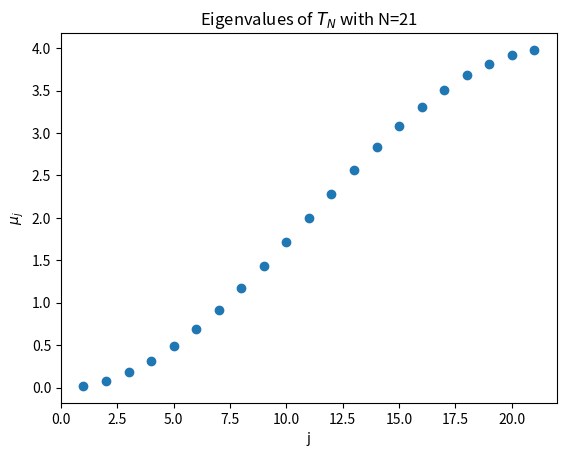
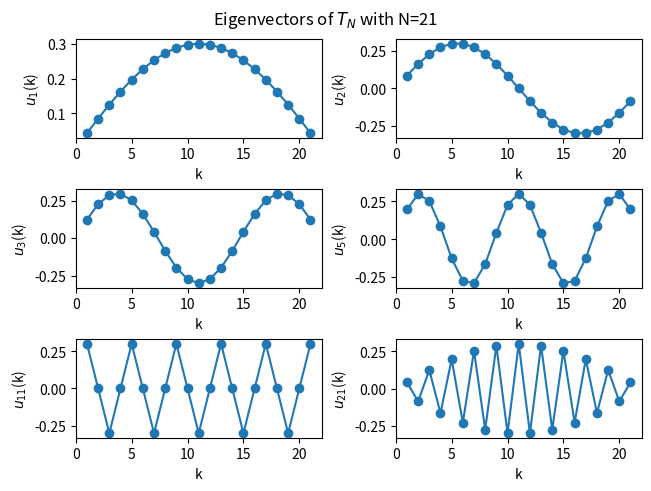

Python code for these plots, in order:
'''
'''

import numpy as np
import matplotlib.pyplot as plt

# Compute the eivenvalues of T_N
N = 21
index = np.array(range(1,N+1))
eigvals = 2 * (1 - np.cos((np.pi*index)/(N+1)) )

# Plot the eigenvalues of T_N
fig_eigvals, ax_eigvals = plt.subplots()
ax_eigvals.scatter(index, eigvals)
ax_eigvals.set_title(fr'Eigenvalues of $T_N$ with N={N}')
ax_eigvals.set_xlabel('j')
ax_eigvals.set_ylabel(r'$\mu_j$')

index_list = [1,2,3,5,11,21]
eigenvectors_list = [ np.sqrt(2/(N+1)) * np.sin(j*index*np.pi/(N+1))  for j in index_list]

# Plot the eigenvectors of T_N
fig_eigvals, ax_eigvects = plt.subplots(nrows=3, ncols=2, constrained_layout = True)
fig_eigvals.suptitle(fr'Eigenvectors of $T_N$ with N={N}')

ax_eigvects[0,0].scatter(index, eigenvectors_list[0])
ax_eigvects[0,0].plot(index, eigenvectors_list[0])
# ax_eigvects[0,0].set_title(fr'Eigenvector of $T_N$ with j={index_list[0]}')
ax_eigvects[0,0].set_xlabel('k')
ax_eigvects[0,0].set_ylabel(fr'$u_{index_list[0]}$(k)')

ax_eigvects[0,1].scatter(index, eigenvectors_list[1])
ax_eigvects[0,1].plot(index, eigenvectors_list[1])
# ax_eigvects[0,1].set_title(fr'Eigenvector of $T_N$ with j={index_list[1]}')
ax_eigvects[0,1].set_xlabel('k')
ax_eigvects[0,1].set_ylabel(fr'$u_{index_list[1]}$(k)')

ax_eigvects[1,0].scatter(index, eigenvectors_list[2])
ax_eigvects[1,0].plot(index, eigenvectors_list[2])
# ax_eigvects[1,0].set_title(fr'Eigenvector of $T_N$ with j={index_list[2]}')
ax_eigvects[1,0].set_xlabel('k')
ax_eigvects[1,0].set_ylabel(fr'$u_{index_list[2]}$(k)')

ax_eigvects[1,1].scatter(index, eigenvectors_list[3])
ax_eigvects[1,1].plot(index, eigenvectors_list[3])
# ax_eigvects[1,1].set_title(fr'Eigenvector of $T_N$ with j={index_list[3]}')
ax_eigvects[1,1].set_xlabel('k')
ax_eigvects[1,1].set_ylabel(fr'$u_{index_list[3]}$(k)')

ax_eigvects[2,0].scatter(index, eigenvectors_list[4])
ax_eigvects[2,0].plot(index, eigenvectors_list[4])
# ax_eigvects[2,0].set_title(fr'Eigenvector of $T_N$ with j={index_list[4]}')
ax_eigvects[2,0].set_xlabel('k')
ax_eigvects[2,0].set_ylabel(fr'$u_{{{index_list[4]}}}$(k)')

ax_eigvects[2,1].scatter(index, eigenvectors_list[5])
ax_eigvects[2,1].plot(index, eigenvectors_list[5])
# ax_eigvects[2,1].set_title(fr'Eigenvector of $T_N$ with j={index_list[5]}')
ax_eigvects[2,1].set_xlabel('k')
ax_eigvects[2,1].set_ylabel(fr'$u_{{{index_list[5]}}}$(k)')

plt.show()
